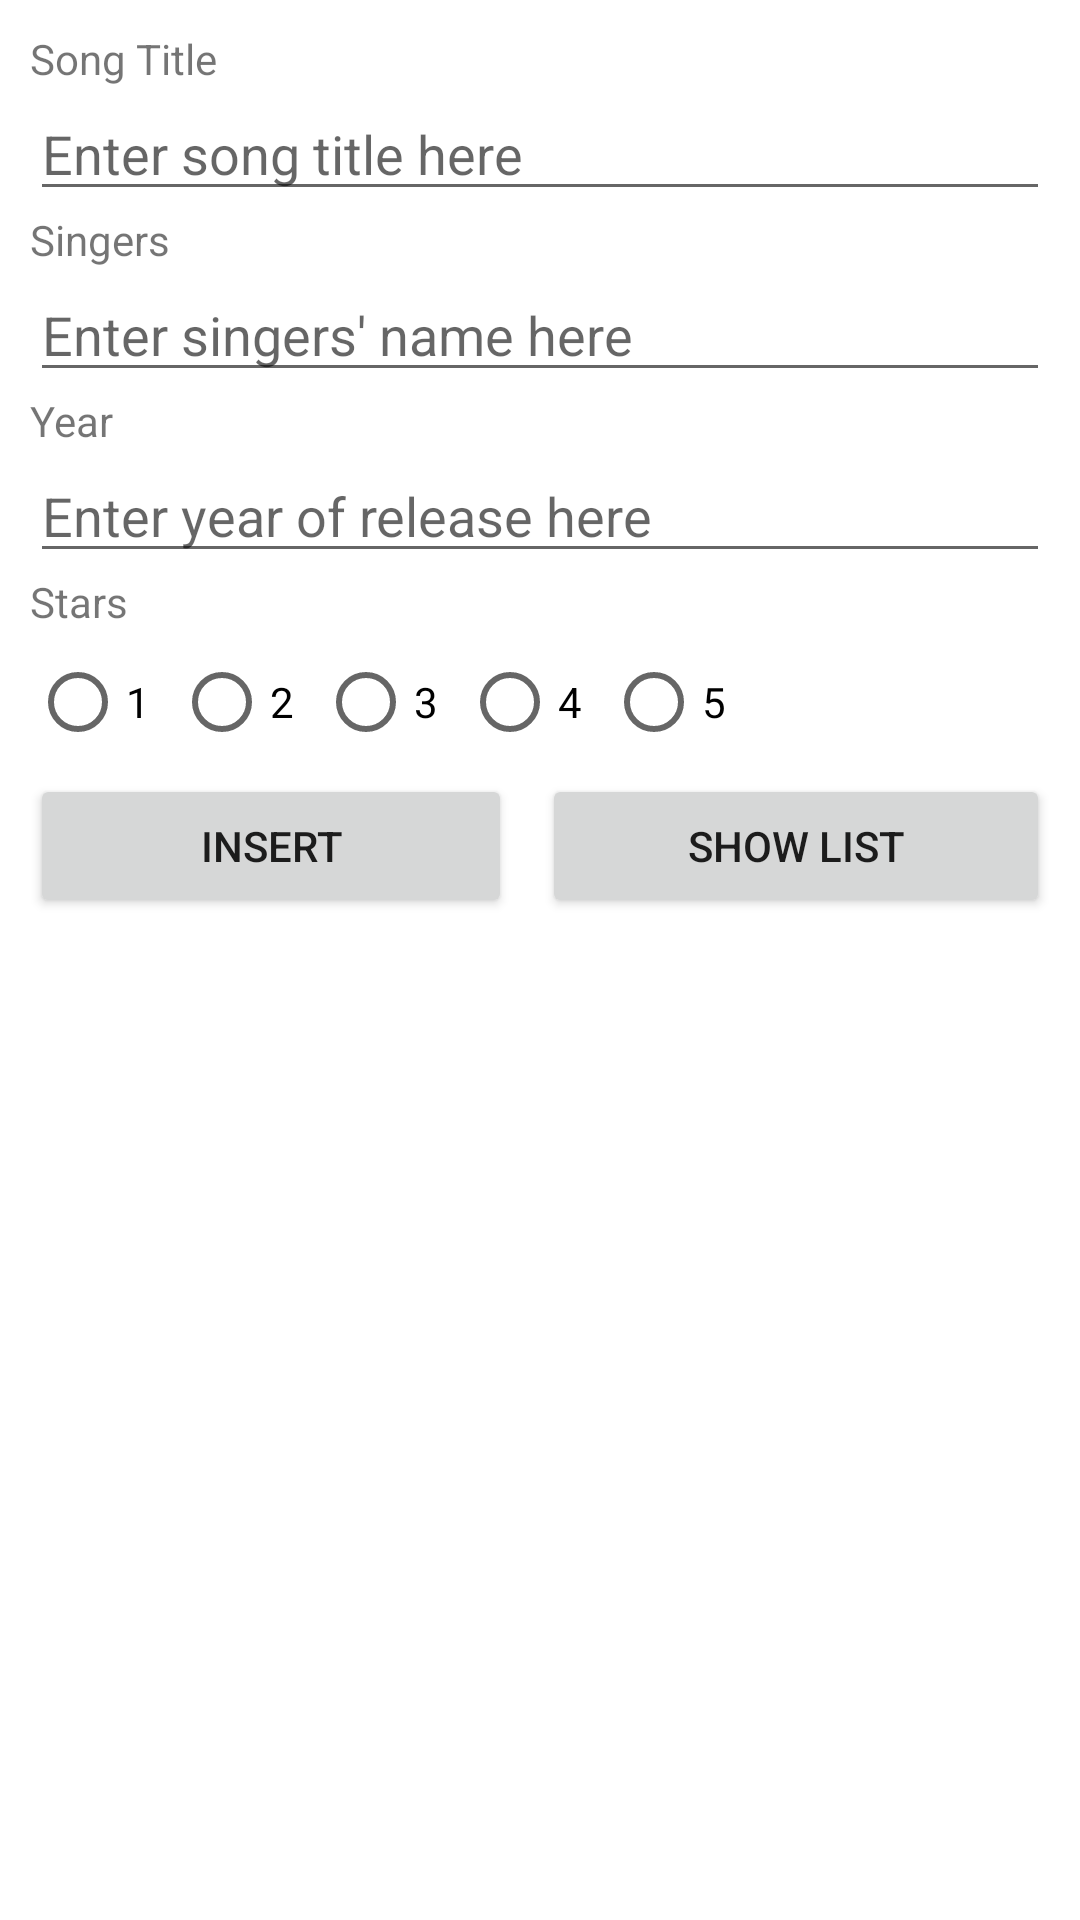

Here is an Android app screen rendered from its layout file. Give the layout XML and the strings, colors and styles it references.
<!-- AndroidManifest.xml: application theme Theme.NDPSongCompilation -->
<!-- res/layout/activity_main.xml -->
<LinearLayout xmlns:android="http://schemas.android.com/apk/res/android"
    xmlns:app="http://schemas.android.com/apk/res-auto"
    xmlns:tools="http://schemas.android.com/tools"
    android:layout_width="match_parent"
    android:layout_height="match_parent"
    android:orientation="vertical"
    tools:context=".MainActivity"
    android:padding="10dp">

    <TextView
        android:id="@+id/txtSong"
        android:layout_width="match_parent"
        android:layout_height="wrap_content"
        android:text="Song Title" />

    <EditText
        android:id="@+id/edSong"
        android:layout_width="match_parent"
        android:layout_height="wrap_content"
        android:ems="10"
        android:inputType="textPersonName"
        android:hint="Enter song title here" />

    <TextView
        android:id="@+id/txtSinger"
        android:layout_width="match_parent"
        android:layout_height="wrap_content"
        android:text="Singers" />

    <EditText
        android:id="@+id/edSinger"
        android:layout_width="match_parent"
        android:layout_height="wrap_content"
        android:ems="10"
        android:inputType="textPersonName"
        android:hint="Enter singers' name here" />

    <TextView
        android:id="@+id/txtYear"
        android:layout_width="match_parent"
        android:layout_height="wrap_content"
        android:text="Year" />

    <EditText
        android:id="@+id/edYear"
        android:layout_width="match_parent"
        android:layout_height="wrap_content"
        android:ems="10"
        android:inputType="textPersonName"
        android:hint="Enter year of release here" />

    <TextView
        android:id="@+id/txtStar"
        android:layout_width="match_parent"
        android:layout_height="wrap_content"
        android:text="Stars" />

    <LinearLayout
        android:layout_width="match_parent"
        android:layout_height="wrap_content"
        android:orientation="horizontal">


        <RadioButton
            android:id="@+id/radStar1"
            android:layout_width="wrap_content"
            android:layout_height="wrap_content"

            android:text="1" />

        <RadioButton
            android:id="@+id/radStar2"
            android:layout_width="wrap_content"
            android:layout_height="wrap_content"

            android:text="2" />

        <RadioButton
            android:id="@+id/radStar3"
            android:layout_width="wrap_content"
            android:layout_height="wrap_content"

            android:text="3" />

        <RadioButton
            android:id="@+id/radStar4"
            android:layout_width="wrap_content"
            android:layout_height="wrap_content"

            android:text="4" />

        <RadioButton
            android:id="@+id/radStar5"
            android:layout_width="wrap_content"
            android:layout_height="wrap_content"

            android:text="5" />
    </LinearLayout>

    <LinearLayout
       android:layout_width="match_parent"
       android:layout_height="wrap_content"
       android:orientation="horizontal">

       <Button
           android:id="@+id/butIn"
           android:layout_width="wrap_content"
           android:layout_height="wrap_content"
           android:layout_weight="1"
           android:text="Insert"
           android:layout_marginRight="5dp"/>

       <Button
           android:id="@+id/butShow"
           android:layout_width="wrap_content"
           android:layout_height="wrap_content"
           android:layout_weight="1"
           android:text="Show List"
           android:layout_marginLeft="5dp"/>
   </LinearLayout>

</LinearLayout>
<!-- resources referenced by this layout -->
<resources>
  <style name="Theme.NDPSongCompilation" parent="Theme.MaterialComponents.DayNight.DarkActionBar">
          
          <item name="colorPrimary">@color/purple_500</item>
          <item name="colorPrimaryVariant">@color/purple_700</item>
          <item name="colorOnPrimary">@color/white</item>
          
          <item name="colorSecondary">@color/teal_200</item>
          <item name="colorSecondaryVariant">@color/teal_700</item>
          <item name="colorOnSecondary">@color/black</item>
          
          <item name="android:statusBarColor" tools:targetApi="l">?attr/colorPrimaryVariant</item>
          
      </style>
  <!-- not gathered from this repository: default colours our renderer supplied (Android Studio template values) -->
  <color name="purple_500">#FF6200EE</color>
  <color name="purple_700">#FF3700B3</color>
  <color name="teal_200">#FF03DAC5</color>
  <color name="teal_700">#FF018786</color>
  <color name="black">#FF000000</color>
  <color name="white">#FFFFFFFF</color>
</resources>
